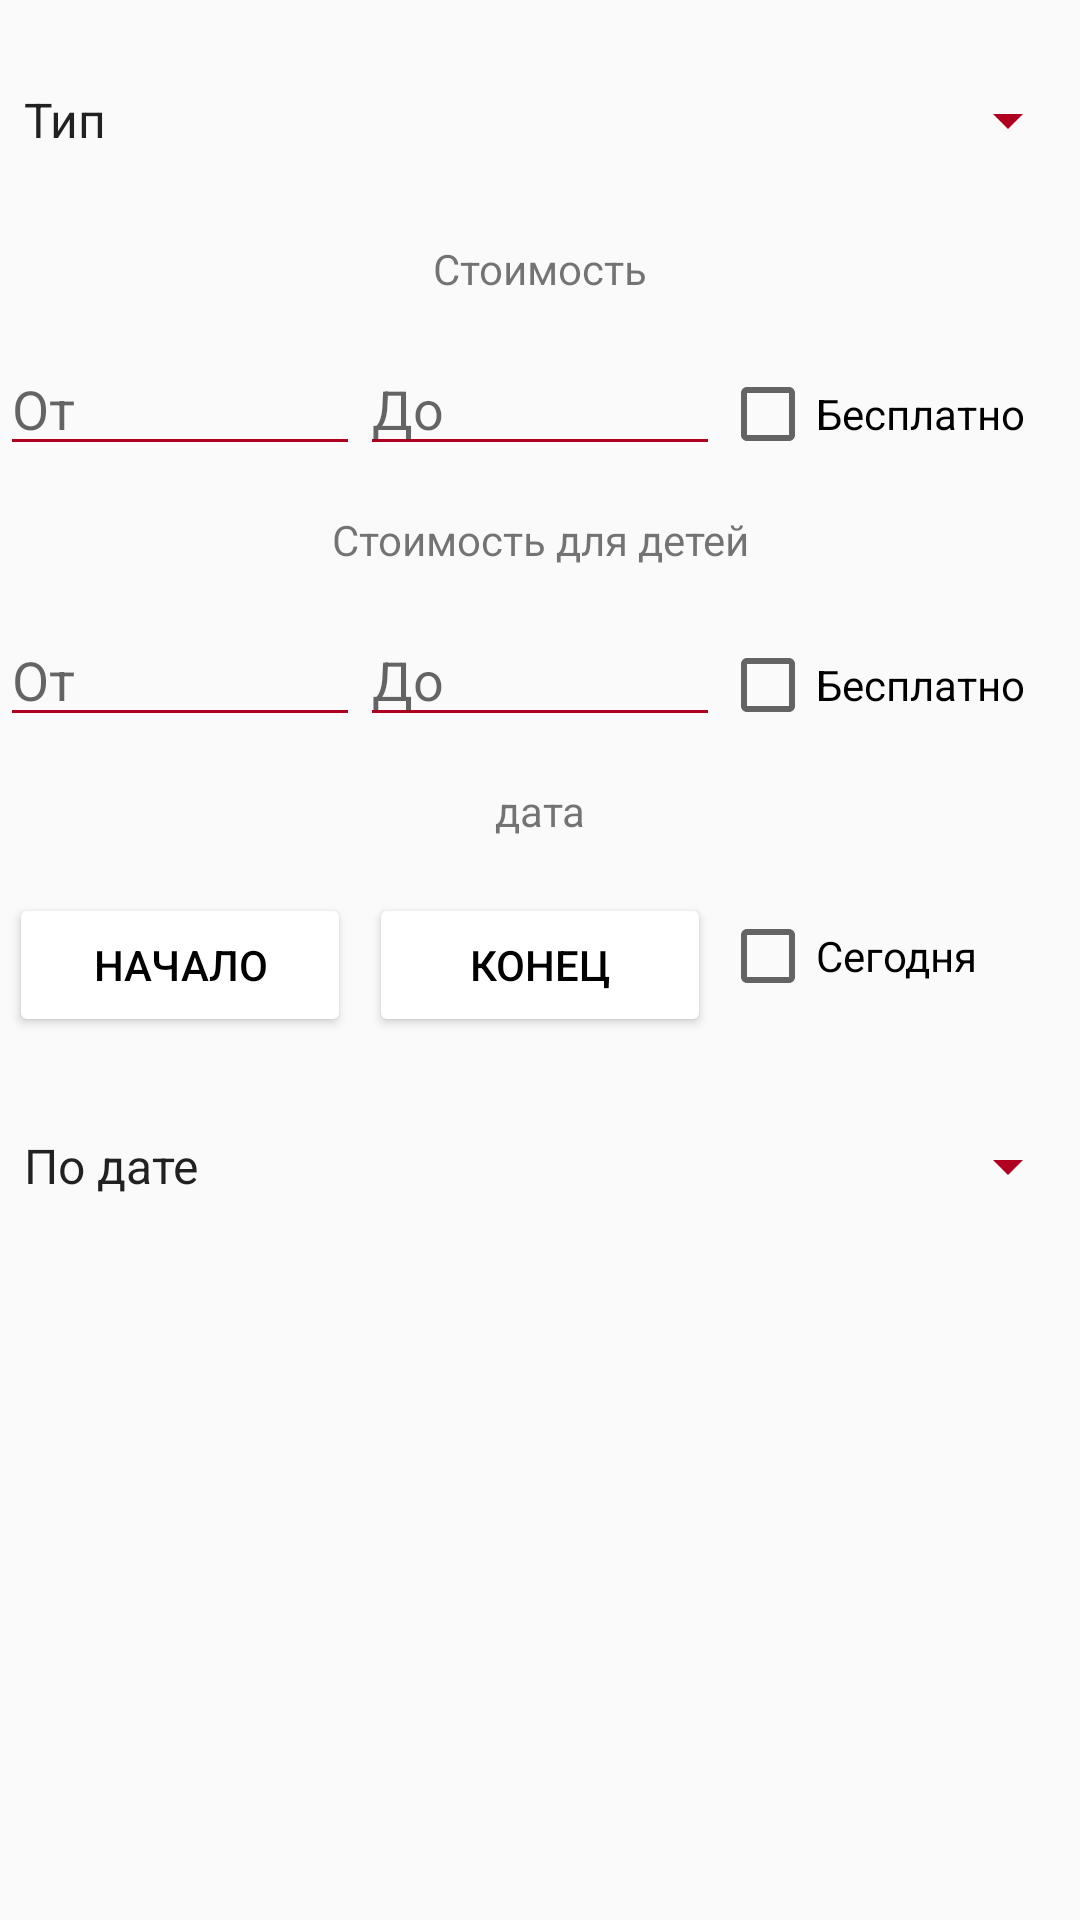

Produce the Android XML layout that renders to this screen, including the resource entries it uses.
<!-- AndroidManifest.xml: application theme AppTheme -->
<!-- res/layout/filter_dialog.xml -->
<?xml version="1.0" encoding="utf-8"?>
<LinearLayout xmlns:android="http://schemas.android.com/apk/res/android"
    android:orientation="vertical" android:layout_width="match_parent"
    android:layout_height="match_parent">
<ScrollView
    android:layout_width="match_parent"
    android:layout_height="match_parent">
<LinearLayout
    android:layout_width="match_parent"
    android:layout_height="match_parent"
    android:orientation="vertical"
    >
    <Spinner
        android:layout_width="match_parent"
        android:layout_height="50dp"
        android:layout_marginTop="15dp"
        android:textSize="25sp"
        android:backgroundTint="@color/colorPrimary"
        android:id="@+id/types"
        android:entries="@array/types"
        />
    <TextView
        android:layout_width="match_parent"
        android:layout_height="wrap_content"
        android:gravity="center"
        android:text="@string/ticket"
        android:layout_marginTop="15dp"/>
    <LinearLayout
        android:layout_width="match_parent"
        android:layout_height="wrap_content"
        android:orientation="horizontal"
        android:layout_marginTop="15dp"
        >
        <EditText
            style="@style/myEditText"
            android:layout_width="match_parent"
            android:layout_height="wrap_content"
            android:hint="@string/min_between"
            android:layout_weight="1"
            android:inputType="numberDecimal"
            android:id="@+id/min_between"
            />
        <EditText
            style="@style/myEditText"
            android:layout_width="match_parent"
            android:layout_height="wrap_content"
            android:layout_weight="1"
            android:inputType="numberDecimal"
            android:hint="@string/max_between"
            android:id="@+id/max_between"/>
        <CheckBox
            android:layout_width="match_parent"
            android:layout_height="wrap_content"
            android:layout_weight="1"
            android:id="@+id/price_free"
            android:text="@string/free"
            android:theme="@style/CheckBoxColor"
            />
    </LinearLayout>

    <TextView
        android:layout_width="match_parent"
        android:layout_height="wrap_content"
        android:gravity="center"
        android:text="@string/kids_ticket"
        android:layout_marginTop="15dp"
        />
    <LinearLayout
        android:layout_width="match_parent"
        android:layout_height="wrap_content"
        android:orientation="horizontal"
        android:layout_marginTop="15dp"

        >
        <EditText
            style="@style/myEditText"
            android:layout_width="match_parent"
            android:layout_height="wrap_content"
            android:hint="@string/min_between"
            android:layout_weight="1"
            android:inputType="numberDecimal"
            android:id="@+id/min_between_k"
            />
        <EditText
            style="@style/myEditText"
            android:layout_width="match_parent"
            android:layout_height="wrap_content"
            android:layout_weight="1"
            android:inputType="numberDecimal"
            android:hint="@string/max_between"
            android:id="@+id/max_between_k"/>
        <CheckBox
            android:layout_width="match_parent"
            android:layout_height="wrap_content"
            android:layout_weight="1"
            android:id="@+id/price_free_kids"
            android:text="@string/free"
            android:theme="@style/CheckBoxColor"
            />
    </LinearLayout>
    <TextView
        android:layout_width="match_parent"
        android:layout_height="wrap_content"
        android:gravity="center"
        android:text="@string/date"
        android:layout_marginTop="15dp"
        />
    <LinearLayout
        android:layout_width="match_parent"
        android:layout_height="wrap_content"
        android:orientation="horizontal"
        android:layout_marginTop="15dp"
        >
        <Button
            style="@style/ButtonStyle2"
            android:layout_width="match_parent"
            android:layout_height="wrap_content"
            android:layout_weight="1"
            android:id="@+id/min_date"
            android:layout_margin="3dp"
            android:text="@string/min_date"
            />
        <Button
            style="@style/ButtonStyle2"
            android:layout_width="match_parent"
            android:layout_height="wrap_content"
            android:layout_weight="1"
            android:id="@+id/max_date"
            android:layout_margin="3dp"
            android:text="@string/max_date"
            />
        <CheckBox
            android:layout_width="match_parent"
            android:layout_height="wrap_content"
            android:layout_weight="1"
            android:id="@+id/today"
            android:text="@string/today"
            android:theme="@style/CheckBoxColor"
            />
    </LinearLayout>
    <Spinner
        android:layout_width="match_parent"
        android:layout_height="50dp"
        android:layout_marginTop="15dp"
        android:textSize="25sp"
        android:backgroundTint="@color/colorPrimary"
        android:id="@+id/sort"
        android:entries="@array/sort"
        />
</LinearLayout>
</ScrollView>

</LinearLayout>
<!-- resources referenced by this layout -->
<resources>
  <string-array name="sort">
          <item>По дате</item>
          <item>По популярности</item>
          <item>По цене</item>
      </string-array>
  <string-array name="types">
          <item>Тип</item>
          <item>Выставка</item>
          <item>Театр и цирк</item>
          <item>Вечеринка</item>
          <item>Для детей</item>
          <item>Активный отдых</item>
          <item>Ярмарка</item>
          <item>Экскурсия</item>
          <item>Кино</item>
      </string-array>
  <color name="colorPrimary">#b00020</color>
  <string name="date">дата</string>
  <string name="free">Бесплатно</string>
  <string name="kids_ticket">Стоимость для детей</string>
  <string name="max_between">До</string>
  <string name="max_date">конец</string>
  <string name="min_between">От</string>
  <string name="min_date">начало</string>
  <string name="ticket">Стоимость</string>
  <string name="today">Сегодня</string>
  <style name="ButtonStyle2" parent="Widget.AppCompat.Button.Colored">
          <item name="colorButtonNormal">@color/colorAccent</item>
          <item name="android:textColor">@color/colorPrimaryDark</item>
      </style>
  <style name="CheckBoxColor" parent="Theme.AppCompat.Light.NoActionBar">
          <item name="colorAccent">@color/colorPrimary</item>
          <item name="colorPrimary">@color/colorAccent</item>
          <item name="colorPrimaryDark">@color/colorPrimaryDark</item>
          <item name="colorControlActivated">@color/colorPrimary</item>
  
      </style>
  <style name="myEditText">
          <item name="android:textCursorDrawable">@drawable/color_cursor</item>
          <item name="android:backgroundTint">@color/colorPrimary</item>
      </style>
  <style name="AppTheme" parent="Theme.AppCompat.Light.NoActionBar">
          
          <item name="colorPrimary">@color/colorPrimary</item>
          <item name="colorPrimaryDark">@color/colorPrimaryDark</item>
          <item name="colorAccent">@color/colorAccent</item>
          <item name="colorSwitchThumbNormal">@color/colorPrimaryDark</item>
          <item name="android:windowNoTitle">true</item>
          <item name="alertDialogTheme">@style/dialogStyle</item>
      </style>
  <color name="colorAccent">#fff</color>
  <color name="colorPrimaryDark">#000000</color>
  <style name="dialogStyle" parent="Theme.MaterialComponents.Light.Dialog.Alert">
          <item name="colorAccent">@color/colorPrimaryDark</item>
          <item name="android:windowBackground">@drawable/bg_dialog</item>
      </style>
  <!-- drawable bg_dialog (drawable) -->
  <?xml version="1.0" encoding="utf-8"?>
  <inset xmlns:android="http://schemas.android.com/apk/res/android"
  >
  
      <shape android:shape="rectangle">
          <corners android:radius="4dp"/>
          <stroke android:color="@color/colorAccent" android:width="1dp"/>
          <solid android:color="@color/colorAccent"/>
      </shape>
  
  </inset>
</resources>
